Run: headless pygame with SDL's dummy video driver; simulated clock (each Clock.tick advances the game by its frame time, no real sleeping); random seed 0; keys injected as events and as key.get_pressed() state; no mouse input.
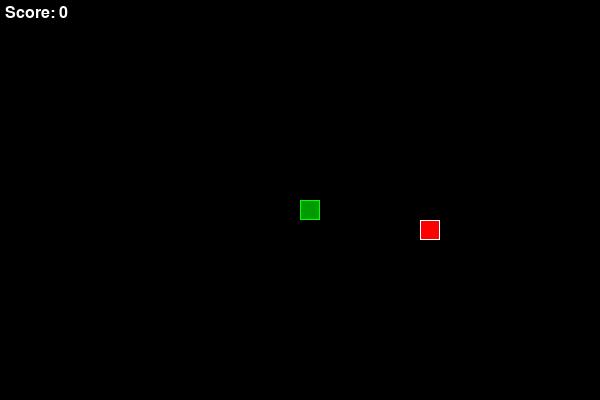
Frame 1 of 4 · flips 1–60 · no input
Frame 2 of 4 · flips 61–180 · tapped SPACE, RETURN · held RIGHT (→), D · screen unchanged from frame 1, image omitted
Frame 3 of 4 · flips 181–300 · held DOWN (↓), S · screen unchanged from frame 2, image omitted
Frame 4 of 4 · flips 301–420 · held LEFT (←), A, UP (↑), W · screen unchanged from frame 3, image omitted

The pygame program that drew these frames:

import pygame
import random
import sys

# Game constants
SCREEN_WIDTH = 600
SCREEN_HEIGHT = 400
GRID_SIZE = 20
GRID_WIDTH = SCREEN_WIDTH // GRID_SIZE
GRID_HEIGHT = SCREEN_HEIGHT // GRID_SIZE
FPS = 10

# Colors
WHITE = (255, 255, 255)
GREEN = (0, 255, 0)
DARK_GREEN = (0, 155, 0)
RED = (255, 0, 0)
BLACK = (0, 0, 0)

# Directions
UP = (0, -1)
DOWN = (0, 1)
LEFT = (-1, 0)
RIGHT = (1, 0)


class Snake:
    """Represents the snake in the game."""

    def __init__(self, initial_position=None):
        if initial_position is None:
            initial_position = (GRID_WIDTH // 2, GRID_HEIGHT // 2)
        self.positions = [initial_position]
        self.direction = random.choice([UP, DOWN, LEFT, RIGHT])
        self.growing = 0

    def head_position(self):
        return self.positions[0]

    def turn(self, dir):
        """Change direction unless it's directly opposite."""
        if (
            (dir[0] * -1, dir[1] * -1) != self.direction
            and len(self.positions) > 1
        ):
            self.direction = dir

    def move(self):
        """Move snake forward in current direction."""
        cur = self.head_position()
        x, y = cur
        dx, dy = self.direction
        new = ((x + dx) % GRID_WIDTH, (y + dy) % GRID_HEIGHT)
        if self.growing:
            self.positions.insert(0, new)
            self.growing -= 1
        else:
            self.positions = [new] + self.positions[:-1]

    def grow(self, amount=1):
        """Grow the snake by amount."""
        self.growing += amount

    def collision_with_self(self):
        """Check if snake collides with itself."""
        return self.head_position() in self.positions[1:]

    def draw(self, surface):
        for pos in self.positions:
            rect = pygame.Rect(
                pos[0] * GRID_SIZE,
                pos[1] * GRID_SIZE,
                GRID_SIZE,
                GRID_SIZE,
            )
            pygame.draw.rect(surface, DARK_GREEN, rect)
            pygame.draw.rect(surface, GREEN, rect, 1)


class Food:
    """Represents food that appears on the grid."""

    def __init__(self, snake_positions):
        self.position = self._random_position(snake_positions)

    def _random_position(self, snake_positions):
        positions = [
            (x, y)
            for x in range(GRID_WIDTH)
            for y in range(GRID_HEIGHT)
            if (x, y) not in snake_positions
        ]
        return random.choice(positions)

    def spawn(self, snake_positions):
        self.position = self._random_position(snake_positions)

    def draw(self, surface):
        rect = pygame.Rect(
            self.position[0] * GRID_SIZE,
            self.position[1] * GRID_SIZE,
            GRID_SIZE,
            GRID_SIZE,
        )
        pygame.draw.rect(surface, RED, rect)
        pygame.draw.rect(surface, WHITE, rect, 1)


class Game:
    """Encapsulates the game logic and state."""

    def __init__(self):
        self.snake = Snake()
        self.food = Food(self.snake.positions)
        self.score = 0
        self.clock = pygame.time.Clock()
        self.running = True

    def update(self):
        """Update game state."""
        self.snake.move()
        if self.snake.head_position() == self.food.position:
            self.snake.grow()
            self.score += 1
            self.food.spawn(self.snake.positions)

        if self.snake.collision_with_self():
            self.running = False

    def render(self, surface):
        surface.fill(BLACK)
        self.food.draw(surface)
        self.snake.draw(surface)
        # Draw score
        font = pygame.font.SysFont(None, 24)
        text = font.render(f"Score: {self.score}", True, WHITE)
        surface.blit(text, (5, 5))

    def run(self):
        """Main loop."""
        while self.running:
            self.clock.tick(FPS)
            for event in pygame.event.get():
                if event.type == pygame.QUIT:
                    self.running = False
                elif event.type == pygame.KEYDOWN:
                    if event.key == pygame.K_UP:
                        self.snake.turn(UP)
                    elif event.key == pygame.K_DOWN:
                        self.snake.turn(DOWN)
                    elif event.key == pygame.K_LEFT:
                        self.snake.turn(LEFT)
                    elif event.key == pygame.K_RIGHT:
                        self.snake.turn(RIGHT)

            self.update()
            self.render(self.screen)
            pygame.display.flip()

        self.game_over()

    def game_over(self):
        """Handle game over state."""
        font = pygame.font.SysFont(None, 48)
        text = font.render("Game Over", True, RED)
        rect = text.get_rect(center=(SCREEN_WIDTH // 2, SCREEN_HEIGHT // 2))
        self.screen.blit(text, rect)
        pygame.display.flip()
        pygame.time.delay(2000)
        pygame.quit()
        sys.exit()


def main():
    pygame.init()
    screen = pygame.display.set_mode((SCREEN_WIDTH, SCREEN_HEIGHT))
    pygame.display.set_caption("Snake")
    game = Game()
    game.screen = screen
    game.run()


if __name__ == "__main__":
    main()
